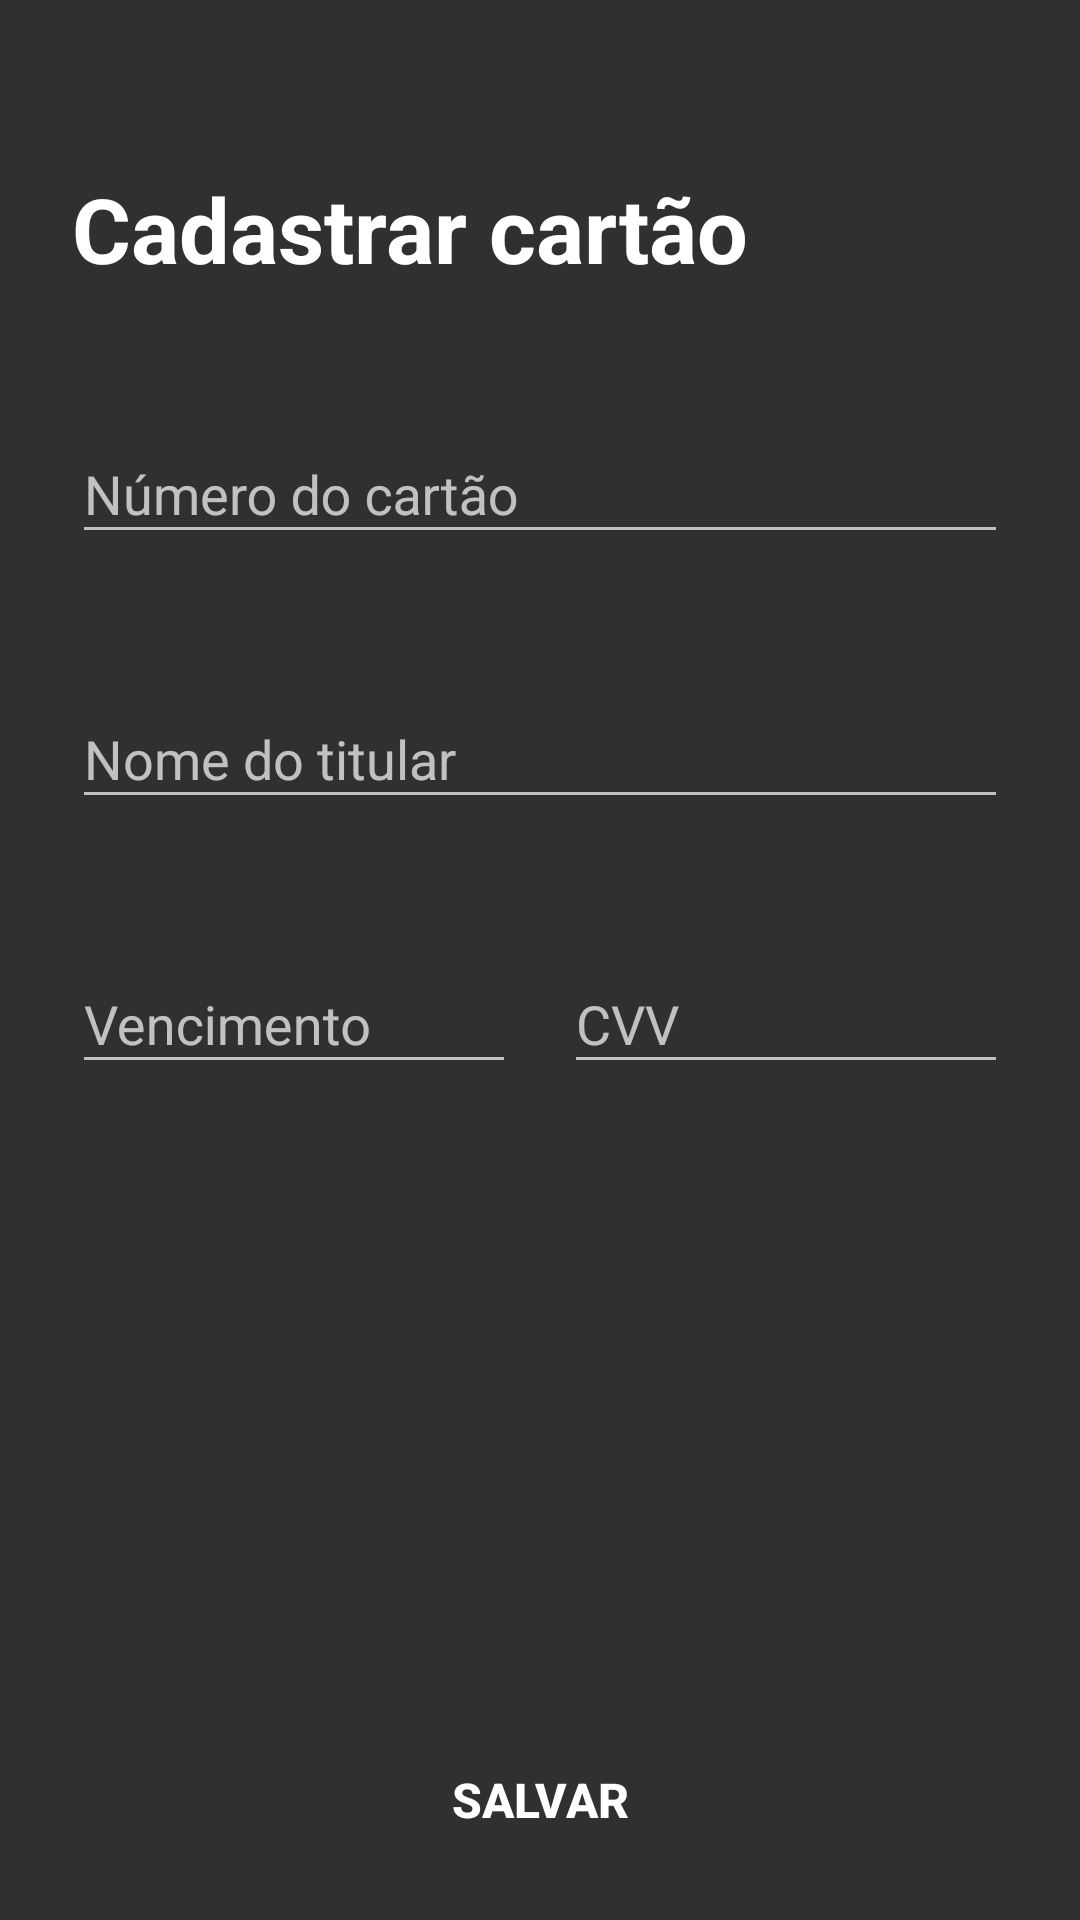

Layout XML and referenced resources for this Android screen:
<!-- AndroidManifest.xml: application theme AppTheme -->
<!-- res/layout/fragment_card.xml -->
<?xml version="1.0" encoding="utf-8"?>
<androidx.constraintlayout.widget.ConstraintLayout
    xmlns:android="http://schemas.android.com/apk/res/android"
    xmlns:app="http://schemas.android.com/apk/res-auto"
    xmlns:tools="http://schemas.android.com/tools"
    android:layout_width="match_parent"
    android:layout_height="match_parent"
    tools:context=".view.CardFragment"
    android:orientation="vertical">

    <ScrollView
        android:id="@+id/card_scrollview"
        android:layout_width="match_parent"
        android:layout_height="match_parent"
        android:layout_marginBottom="16dp"
        android:layout_marginTop="?attr/actionBarSize"
        app:layout_constraintStart_toStartOf="parent"
        app:layout_constraintTop_toTopOf="parent"
        app:layout_constraintEnd_toEndOf="parent">

        <androidx.constraintlayout.widget.ConstraintLayout
            android:layout_width="match_parent"
            android:layout_height="wrap_content">

            <TextView
                android:id="@+id/add_card_title"
                android:layout_width="match_parent"
                android:layout_height="wrap_content"
                android:layout_marginStart="24dp"
                android:layout_marginEnd="24dp"
                android:text="@string/card_title"
                android:textColor="@android:color/white"
                android:textSize="30sp"
                android:textStyle="bold"
                app:layout_constraintEnd_toEndOf="parent"
                app:layout_constraintStart_toStartOf="parent"
                app:layout_constraintTop_toTopOf="parent" />

            <com.google.android.material.textfield.TextInputLayout
                android:id="@+id/input_card_number"
                android:layout_width="match_parent"
                android:layout_height="wrap_content"
                android:layout_marginStart="24dp"
                android:layout_marginTop="36dp"
                android:layout_marginEnd="24dp"
                app:layout_constraintEnd_toEndOf="parent"
                app:layout_constraintStart_toStartOf="parent"
                app:layout_constraintTop_toBottomOf="@+id/add_card_title">

                <com.google.android.material.textfield.TextInputEditText
                    android:id="@+id/card_number_input_edit"
                    android:layout_width="match_parent"
                    android:layout_height="wrap_content"
                    android:hint="@string/card_number_description"
                    android:inputType="number"
                    android:cursorVisible="true"
                    android:singleLine="true" />
            </com.google.android.material.textfield.TextInputLayout>

            <com.google.android.material.textfield.TextInputLayout
                android:id="@+id/input_name"
                android:layout_width="match_parent"
                android:layout_height="wrap_content"
                android:layout_marginStart="24dp"
                android:layout_marginTop="36dp"
                android:layout_marginEnd="24dp"
                app:layout_constraintEnd_toEndOf="parent"
                app:layout_constraintStart_toStartOf="parent"
                app:layout_constraintTop_toBottomOf="@+id/input_card_number">

                <com.google.android.material.textfield.TextInputEditText
                    android:id="@+id/name_input_edit"
                    android:layout_width="match_parent"
                    android:layout_height="wrap_content"
                    android:cursorVisible="true"
                    android:inputType="text"
                    android:hint="@string/name_input_description"
                    android:singleLine="true" />
            </com.google.android.material.textfield.TextInputLayout>

            <LinearLayout
                android:layout_width="match_parent"
                android:layout_height="wrap_content"
                android:orientation="horizontal"
                android:layout_marginStart="24dp"
                android:layout_marginTop="36dp"
                android:layout_marginEnd="24dp"
                android:baselineAligned="false"
                app:layout_constraintEnd_toEndOf="parent"
                app:layout_constraintStart_toStartOf="parent"
                app:layout_constraintTop_toBottomOf="@+id/input_name">

                <com.google.android.material.textfield.TextInputLayout
                    android:id="@+id/input_expiration"
                    android:layout_width="match_parent"
                    android:layout_height="wrap_content"
                    android:layout_marginEnd="8dp"
                    android:layout_weight="1">

                    <com.google.android.material.textfield.TextInputEditText
                        android:id="@+id/expiration_input_edit"
                        android:layout_width="match_parent"
                        android:layout_height="wrap_content"
                        android:hint="@string/expiration_description"
                        android:inputType="date"
                        android:cursorVisible="true"
                        android:singleLine="true" />
                </com.google.android.material.textfield.TextInputLayout>

                <com.google.android.material.textfield.TextInputLayout
                    android:id="@+id/input_cvv"
                    android:layout_width="match_parent"
                    android:layout_weight="1"
                    android:layout_marginStart="8dp"
                    android:layout_height="wrap_content">

                    <com.google.android.material.textfield.TextInputEditText
                        android:id="@+id/cvv_input_edit"
                        android:layout_width="match_parent"
                        android:layout_height="wrap_content"
                        android:hint="@string/cvv_description"
                        android:inputType="number"
                        android:cursorVisible="true"
                        android:singleLine="true" />
                </com.google.android.material.textfield.TextInputLayout>

            </LinearLayout>



        </androidx.constraintlayout.widget.ConstraintLayout>
    </ScrollView>

    <Button
        android:id="@+id/save_card_btn"
        android:layout_width="match_parent"
        android:layout_height="wrap_content"
        android:text="@string/save_card_btn"
        android:layout_margin="16dp"
        style="@style/Button.default"
        app:layout_constraintStart_toStartOf="parent"
        app:layout_constraintBottom_toBottomOf="parent"
        app:layout_constraintEnd_toEndOf="parent" />

</androidx.constraintlayout.widget.ConstraintLayout>
<!-- resources referenced by this layout -->
<resources>
  <string name="card_number_description">Número do cartão</string>
  <string name="card_title">Cadastrar cartão</string>
  <string name="cvv_description">CVV</string>
  <string name="expiration_description">Vencimento</string>
  <string name="name_input_description">Nome do titular</string>
  <string name="save_card_btn">Salvar</string>
  <style name="Button.default" parent="Widget.AppCompat.Button">
          <item name="android:background">@drawable/button_shape</item>
          <item name="android:textColor">@android:color/white</item>
          <item name="android:textStyle">bold</item>
          <item name="android:textSize">16sp</item>
      </style>
  <style name="AppTheme" parent="Theme.AppCompat.NoActionBar">
          
          <item name="colorPrimary">@color/colorPrimary</item>
          <item name="colorPrimaryDark">@color/colorPrimaryDark</item>
          <item name="colorAccent">@color/colorAccent</item>
  
          <item name="bottomSheetDialogTheme">@style/Theme.Design.BottomSheetDialog</item>
      </style>
  <!-- drawable button_shape (drawable) -->
  <?xml version="1.0" encoding="utf-8"?>
  <shape xmlns:android="http://schemas.android.com/apk/res/android"
      android:shape="rectangle">
      <solid android:color="@color/colorBrand" />
      <corners android:radius="24dp"   />
  </shape>
  <color name="colorPrimary">@android:color/transparent</color>
  <color name="colorPrimaryDark">#80323232</color>
  <color name="colorAccent">#4CAF50</color>
</resources>
